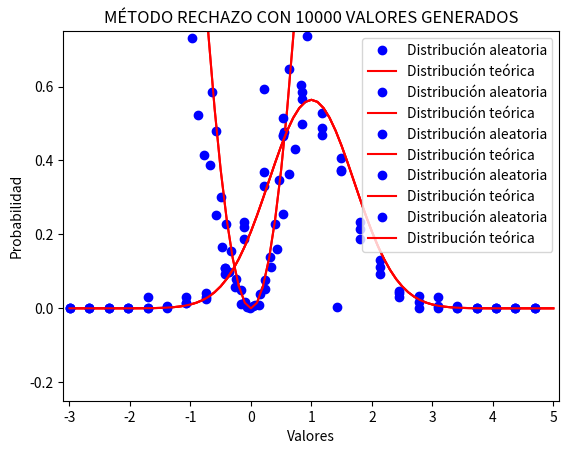

Source code (Python):
# Generación de números aleatorios siguiendo ciertas distribuciones de probabilidad.
# Siguiendo los métodos de la transformación y del rechazo.

#======= Apartado A ==========
from random import random, uniform
from math import exp, pi, sqrt, fabs
import numpy as np
import matplotlib.pyplot as plt

# Py = 3/2 * y^2 con "y" entre [-1,1]:

# Rango en el que quiero que estén mis números aleatorios.
limite_inferior = -1
limite_superior = 1

# Cantidad de números aleatorios que quiero generar y máximo que alcanza la distribución.
n = 10000
max_distro = 3/2

# ------------------------------
# Método de la transformación:
# ------------------------------

# Para este método conviene que la función de distribución esté normalizada a 1. En este caso
# si que está normalizada. (Calcular integral entre -1 y 1 en valor absoluto).
valores=[]		
valores_x=[]

for i in range(n):
	x=uniform(-(2**5/9)**(1/4),(2**5/9)**(1/4)) # Normalizada
	y=(2*fabs(x))**(1/3) # Ecuación tras aplicar el método de la transformación.
	valores_x.append(x)
	if x>0:
		valores.append(y)
	else:
		valores.append(-y)

# Descomentar si se quieren ver los puntos generados.
# plt.plot(valores_x, "o", markersize="3")
# plt.show()
# plt.plot(valores, "o", markersize="3")
# plt.show()

# Representamos gráficamente los resultados.
num_clases = 25
cuentas,lims_clases=np.histogram(valores,bins=num_clases,range=(-1,max_distro),density=True)
clases = lims_clases[:-1].copy()
clases = clases+(1/2)*max_distro/num_clases
plt.plot(clases,cuentas,"ob", label="Distribución aleatoria")
x_teo=np.arange(-1,1.1,0.1)
y_teo= 3/2 * ((x_teo)**2)
plt.plot(x_teo,y_teo,"-r", label="Distribución teórica")
plt.title("MÉTODO TRANSFORMACIÓN APARTADO A")
plt.legend()
plt.xlabel("Valores")
plt.ylabel("Probabilidad")
plt.xlim(-1.1,1.1)
plt.ylim(-1,2)
plt.show()

# ------------------------------
# Método del rechazo:
# ------------------------------

# Función de distribución.
def distro(y):
    return 3/2 * (y*y)

valores = []
i = 0
while i < n:
	y = uniform(limite_inferior, limite_superior)
	test = random() * max_distro # Multiplico por el máximo valor de la función distro(y)
	if test<distro(y):
		valores.append(y)
		i+=1

# Descomentar si se quieren ver los puntos generados.
# plt.plot(valores, "o", markersize="3")
# plt.show()

# Representamos gráficamente los resultados.
num_clases = 25
cuentas,lims_clases=np.histogram(valores,bins=num_clases,range=(-1,1),density=True)
clases = lims_clases[:-1].copy()
clases = clases+(1/2)*max_distro/num_clases
plt.plot(clases,cuentas,"ob", label="Distribución aleatoria")
x_teo=np.arange(-1,1.1,0.1)
y_teo= 3/2 * ((x_teo)**2)
plt.plot(x_teo,y_teo,"-r", label="Distribución teórica")
plt.legend()
plt.title("MÉTODO RECHAZO APARTADO A")
plt.xlabel("Valores")
plt.ylabel("Probabilidad")
plt.xlim(-1.1,1.1)
plt.ylim(-1,2)
plt.show()

#======= Apartado B ==========

# Py = 1/sqrt(pi)*exp(-(y-1)**2) con "y" entre [-3,5]:

for n in [100,1000,10000]:
	# Rango en el que quiero que estén mis números aleatorios.
	limite_inferior = -3
	limite_superior = 5

	# Cantidad de números aleatorios que quiero generar y máximo que alcanza la distribución.
	max_distro = 1/sqrt(pi)

	# Función de distribución.
	def distro(y):
		return (1/sqrt(pi)) * exp(-((y-1)**2))

	valores = []
	i = 0
	while i < n:
		y = uniform(limite_inferior, limite_superior)
		test = random() * max_distro # Multiplico por el máximo valor de la función distro(y)
		if test<distro(y):
			valores.append(y)
			i+=1

	# Descomentar si se quieren ver los puntos generados.
	# plt.plot(valores, "o", markersize="3")
	# plt.show()

	# Representamos gráficamente los resultados.
	num_clases = 25
	cuentas,lims_clases=np.histogram(valores,bins=num_clases,range=(-3,5),density=True)
	clases = lims_clases[:-1].copy()
	clases = clases+(1/2)*max_distro/num_clases
	plt.plot(clases,cuentas,"ob", label="Distribución aleatoria")
	x_teo=np.arange(-3,5.1,0.1)
	y_teo= np.exp(-((x_teo-1)**2)) * (1/np.sqrt(pi)) 
	plt.plot(x_teo,y_teo,"-r", label="Distribución teórica")
	plt.legend()
	plt.title(f"MÉTODO RECHAZO CON {n} VALORES GENERADOS")
	plt.xlabel("Valores")
	plt.ylabel("Probabilidad")
	plt.xlim(-3.1,5.1)
	plt.ylim(-0.25,0.75)
	plt.show()
